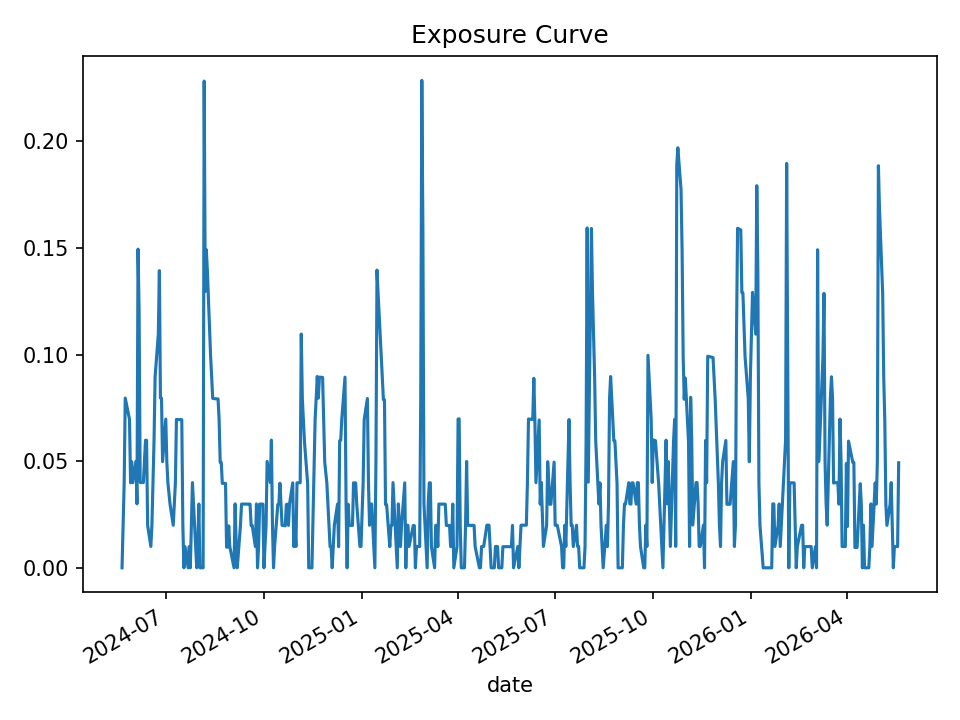

Values plotted in this chart, from the file beside it:
date, open_positions, gross_exposure, exposure_pct
2024-05-21, 0, 0.0, 0.0
2024-05-22, 2, 19960, 0.01995
2024-05-23, 4, 39753, 0.03979
2024-05-24, 8, 79739, 0.0796
2024-05-28, 7, 69765, 0.06958
2024-05-29, 4, 39973, 0.03986
2024-05-30, 5, 49991, 0.04976
2024-05-31, 4, 40071, 0.03992
2024-06-03, 5, 50087, 0.04994
2024-06-04, 3, 30076, 0.03001
2024-06-05, 15, 150285, 0.1494
2024-06-06, 12, 120282, 0.1198
2024-06-07, 4, 40032, 0.04002
2024-06-10, 4, 40032, 0.03998
2024-06-11, 5, 49941, 0.04989
2024-06-12, 6, 59959, 0.05982
2024-06-13, 6, 59959, 0.05979
2024-06-14, 2, 19938, 0.01991
2024-06-17, 1, 10029, 0.01002
2024-06-18, 2, 20024, 0.02001
2024-06-20, 6, 59967, 0.05991
2024-06-21, 9, 89855, 0.08966
2024-06-24, 11, 109657, 0.1095
2024-06-25, 14, 139694, 0.1393
2024-06-26, 8, 79688, 0.07962
2024-06-27, 8, 79669, 0.07959
2024-06-28, 5, 49804, 0.04979
2024-07-01, 7, 69910, 0.06972
2024-07-02, 5, 49849, 0.04959
2024-07-03, 4, 39966, 0.03976
2024-07-05, 3, 30013, 0.02986
2024-07-08, 2, 20030, 0.01993
2024-07-09, 3, 30076, 0.02991
2024-07-10, 4, 40043, 0.03981
2024-07-11, 7, 70025, 0.06958
2024-07-12, 7, 69971, 0.06951
2024-07-15, 7, 70106, 0.06951
2024-07-16, 7, 70177, 0.06949
2024-07-17, 2, 20006, 0.01986
2024-07-18, 0, 0.0, 0.0
2024-07-19, 1, 10004, 0.009945
2024-07-22, 0, 0.0, 0.0
2024-07-23, 1, 10041, 0.009987
2024-07-24, 0, 0.0, 0.0
2024-07-25, 2, 20082, 0.01999
2024-07-26, 4, 40182, 0.03996
2024-07-29, 1, 10049, 0.01002
2024-07-30, 0, 0.0, 0.0
2024-07-31, 1, 10013, 0.009992
2024-08-01, 3, 29956, 0.02991
2024-08-02, 0, 0.0, 0.0
2024-08-05, 0, 0.0, 0.0
2024-08-06, 23, 229002, 0.2282
2024-08-07, 13, 129602, 0.1296
2024-08-08, 15, 149565, 0.1492
2024-08-09, 14, 139565, 0.1392
2024-08-12, 10, 99599, 0.09951
2024-08-13, 9, 89617, 0.08946
2024-08-14, 8, 79616, 0.07946
2024-08-15, 8, 79616, 0.07935
... 440 more rows
